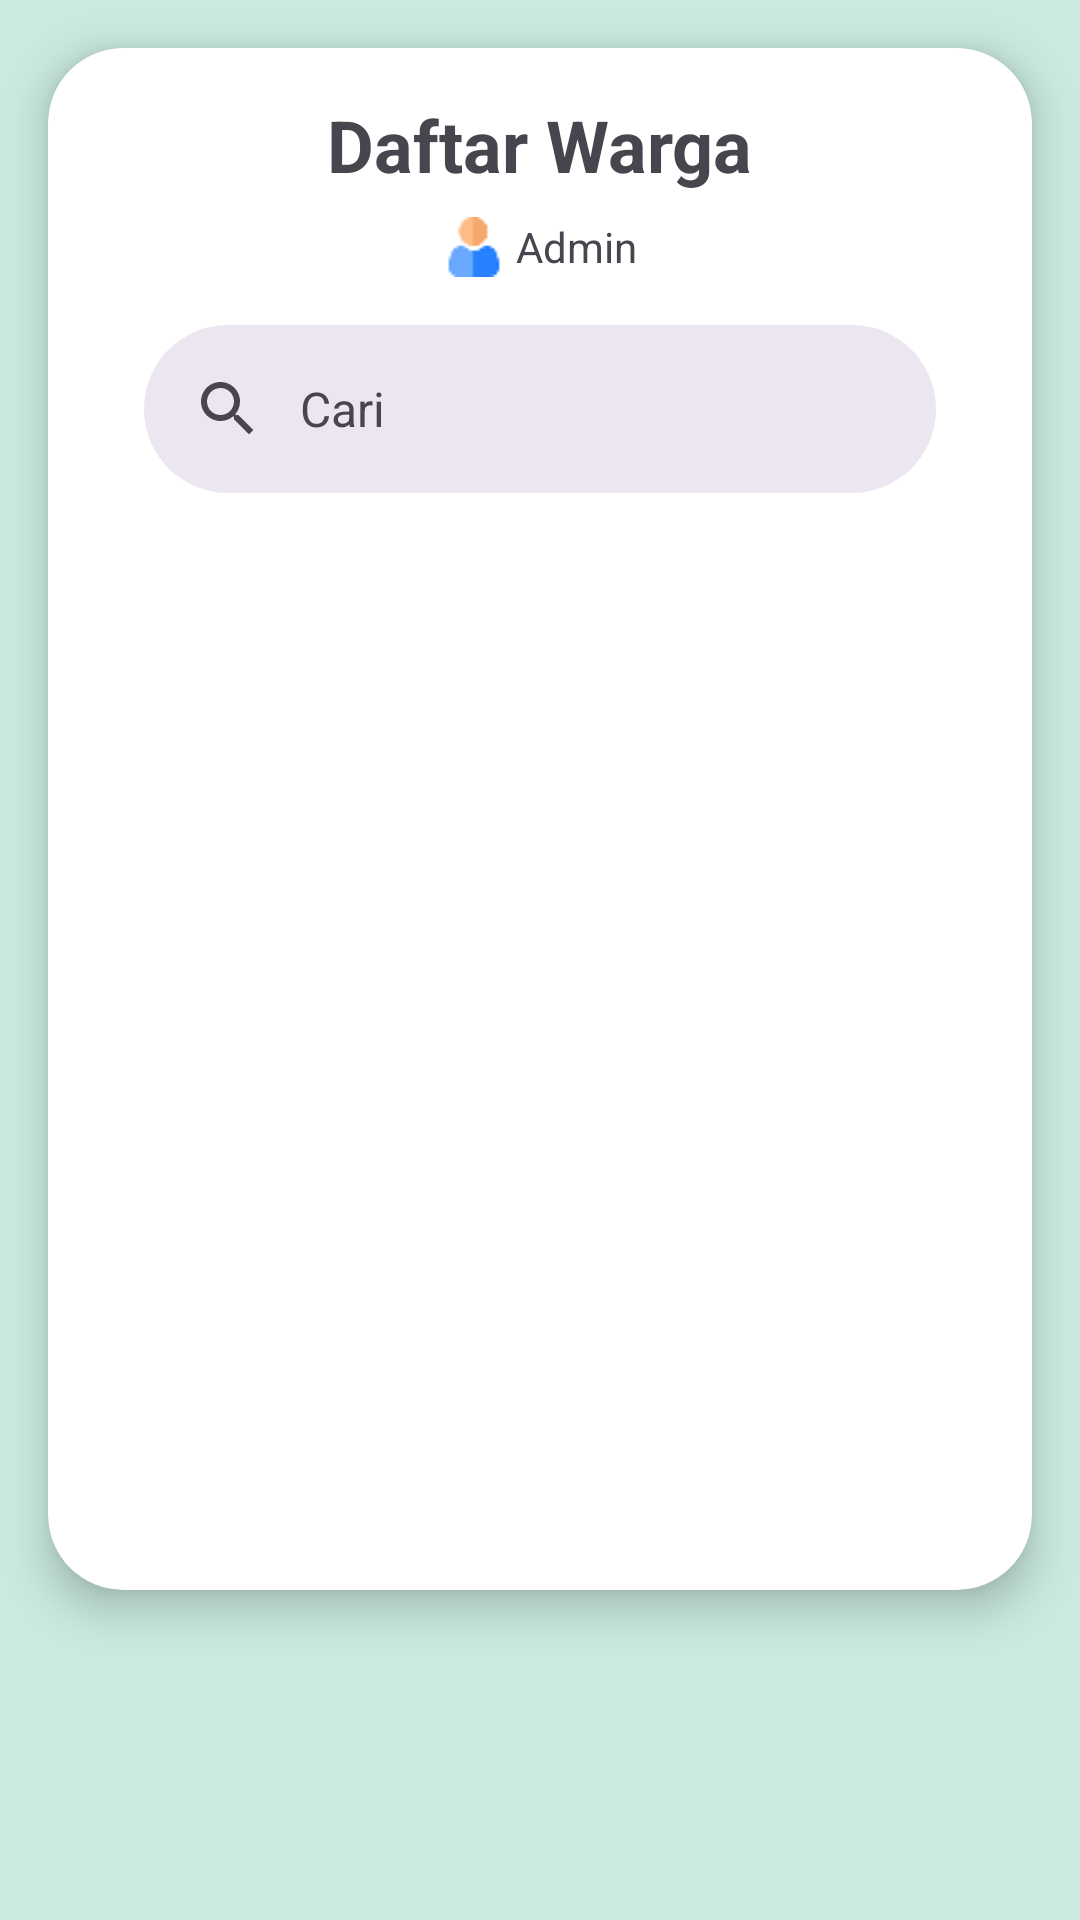

This screen was rendered from an Android layout file. Write that file and the resources it references.
<!-- AndroidManifest.xml: application theme Theme.SimLing -->
<!-- res/layout/fragment_users.xml -->
<?xml version="1.0" encoding="utf-8"?>
<androidx.constraintlayout.widget.ConstraintLayout xmlns:android="http://schemas.android.com/apk/res/android"
    xmlns:app="http://schemas.android.com/apk/res-auto"
    xmlns:tools="http://schemas.android.com/tools"
    android:layout_width="match_parent"
    android:layout_height="match_parent"
    android:background="@color/background"
    tools:context=".views.fragments.UsersFragment">

    <androidx.cardview.widget.CardView
        android:id="@+id/cardParent"
        android:layout_width="0dp"
        android:layout_height="match_parent"
        android:layout_marginStart="16dp"
        android:layout_marginTop="16dp"
        android:layout_marginEnd="16dp"
        android:layout_marginBottom="110dp"
        android:visibility="visible"
        app:cardCornerRadius="25dp"
        app:cardElevation="8dp"
        app:layout_constraintBottom_toBottomOf="parent"
        app:layout_constraintEnd_toEndOf="parent"
        app:layout_constraintStart_toStartOf="parent"
        app:layout_constraintTop_toTopOf="parent">

        <androidx.constraintlayout.widget.ConstraintLayout
            android:layout_width="match_parent"
            android:layout_height="match_parent"
            android:gravity="center_horizontal"
            android:orientation="vertical"
            android:padding="16dp">

            <TextView
                android:id="@+id/titleHeader"
                android:layout_width="wrap_content"
                android:layout_height="wrap_content"
                android:text="Daftar Warga"
                android:textSize="24sp"
                android:textStyle="bold"
                app:layout_constraintEnd_toEndOf="parent"
                app:layout_constraintStart_toStartOf="parent"
                app:layout_constraintTop_toTopOf="parent" />

            <LinearLayout
                android:id="@+id/roleHeader"
                android:layout_width="wrap_content"
                android:layout_height="wrap_content"
                android:layout_marginTop="8dp"
                android:gravity="center"
                android:orientation="horizontal"
                app:layout_constraintEnd_toEndOf="parent"
                app:layout_constraintStart_toStartOf="parent"
                app:layout_constraintTop_toBottomOf="@+id/titleHeader">

                <ImageView
                    android:layout_width="20dp"
                    android:layout_height="20dp"
                    android:src="@drawable/ic_avatar" />

                <TextView
                    android:layout_width="wrap_content"
                    android:layout_height="wrap_content"
                    android:layout_marginStart="4dp"
                    android:text="Admin"
                    android:textSize="14sp" />
            </LinearLayout>

            <com.google.android.material.search.SearchBar
                android:id="@+id/searchBar"
                android:layout_width="0dp"
                android:layout_height="wrap_content"
                android:layout_marginHorizontal="16dp"
                android:hint="@string/searchbar_hint"
                app:layout_constraintEnd_toEndOf="parent"
                app:layout_constraintStart_toStartOf="parent"
                app:layout_constraintTop_toBottomOf="@+id/roleHeader">

            </com.google.android.material.search.SearchBar>

            <androidx.recyclerview.widget.RecyclerView
                android:id="@+id/rvMembers"
                android:layout_width="0dp"
                android:layout_height="0dp"
                android:layout_marginTop="8dp"
                android:clipToPadding="false"
                android:paddingBottom="16dp"
                app:layout_constraintBottom_toBottomOf="parent"
                app:layout_constraintEnd_toEndOf="parent"
                app:layout_constraintStart_toStartOf="parent"
                app:layout_constraintTop_toBottomOf="@+id/searchBar" />

        </androidx.constraintlayout.widget.ConstraintLayout>
    </androidx.cardview.widget.CardView>

    <com.google.android.material.search.SearchView
        android:id="@+id/searchView"
        android:layout_width="0dp"
        android:layout_height="0dp"
        android:hint="@string/searchbar_hint"
        app:layout_constraintBottom_toBottomOf="parent"
        app:layout_constraintEnd_toEndOf="parent"
        app:layout_constraintStart_toStartOf="parent"
        app:layout_constraintTop_toTopOf="parent">

    </com.google.android.material.search.SearchView>
</androidx.constraintlayout.widget.ConstraintLayout>
<!-- resources referenced by this layout -->
<resources>
  <color name="background">#CAEADF</color>
  <!-- drawable ic_avatar: png bitmap (drawable, 716 bytes) -->
  <string name="searchbar_hint">Cari</string>
  <style name="Theme.SimLing" parent="Base.Theme.SimLing" />
  <style name="Base.Theme.SimLing" parent="Theme.Material3.Light.NoActionBar">\
      </style>
</resources>
